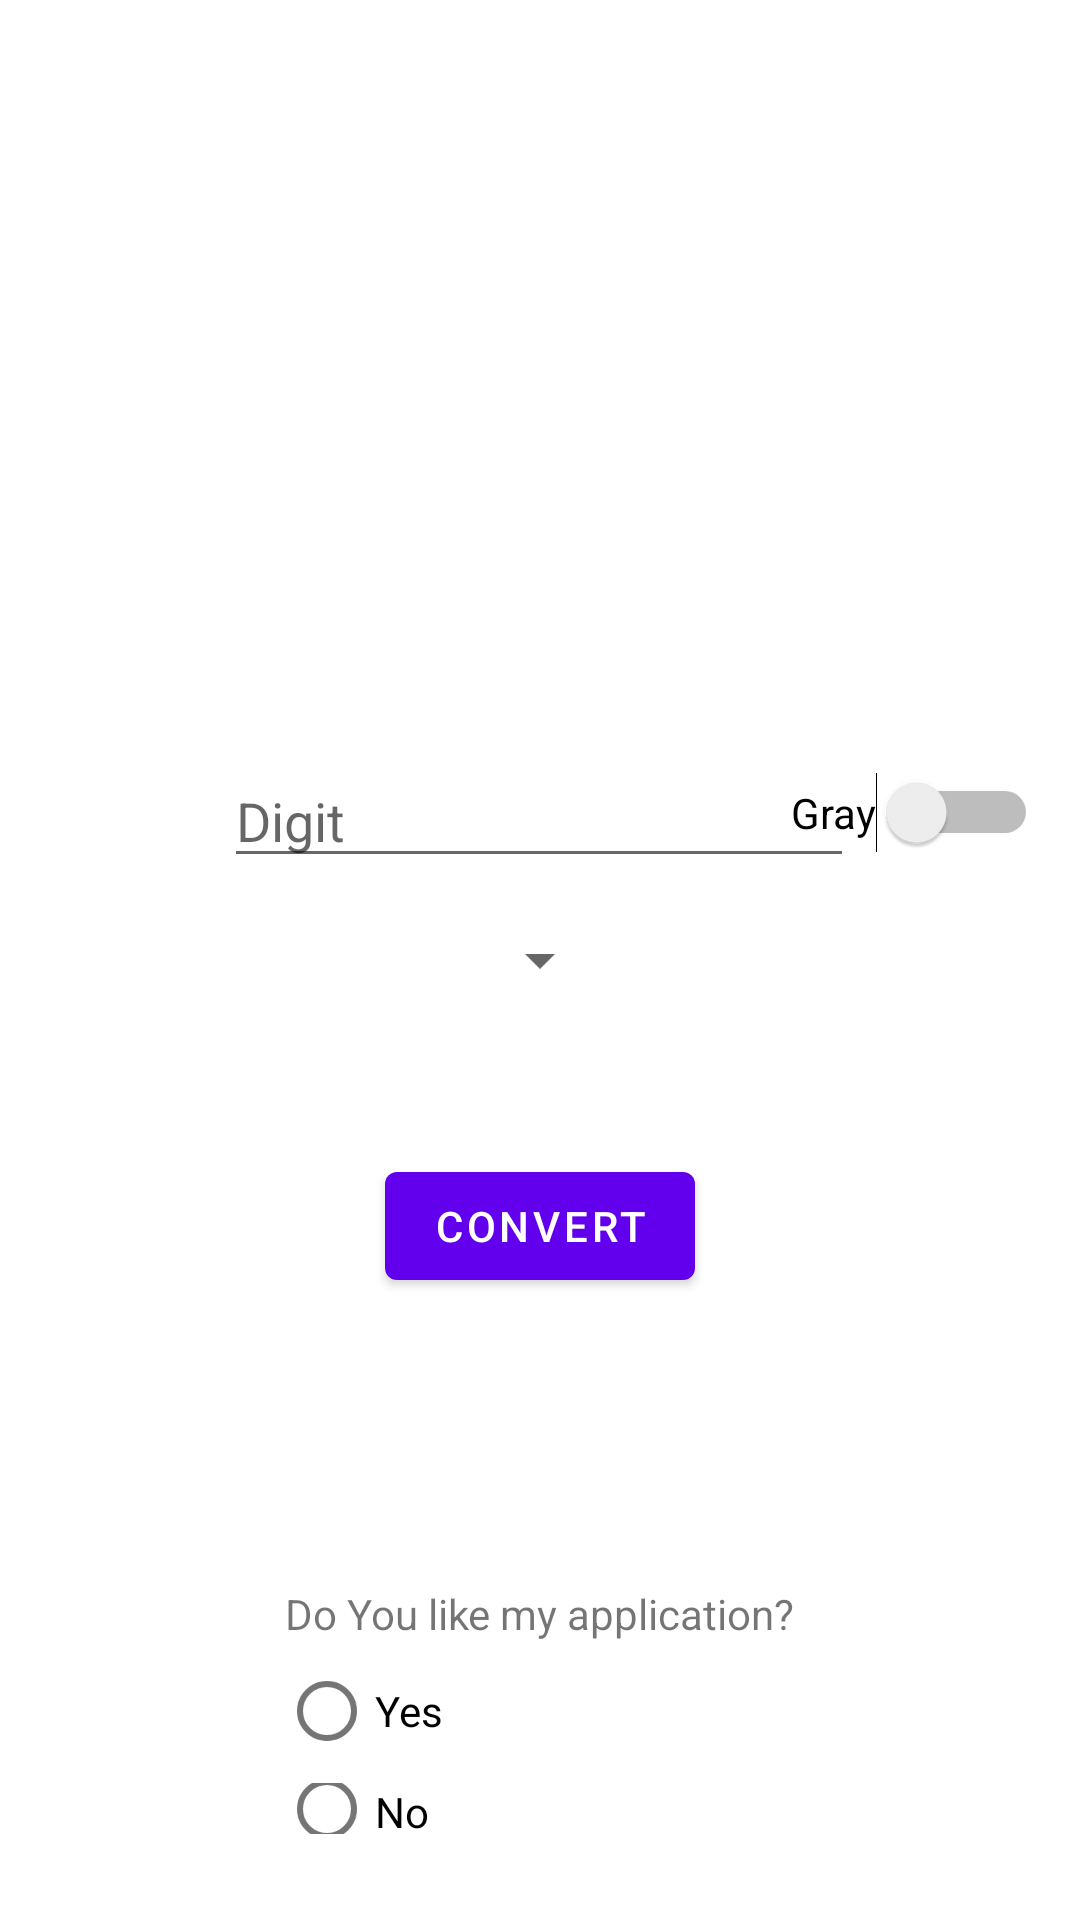

Android layout source for this screen:
<!-- AndroidManifest.xml: fallback theme Theme.MaterialComponents.DayNight.NoActionBar -->
<!-- res/layout/convert_to_cm.xml -->
<?xml version="1.0" encoding="utf-8"?>
<androidx.constraintlayout.widget.ConstraintLayout xmlns:android="http://schemas.android.com/apk/res/android"
    xmlns:app="http://schemas.android.com/apk/res-auto"
    xmlns:tools="http://schemas.android.com/tools"
    android:layout_width="match_parent"
    android:layout_height="match_parent"
    android:orientation="vertical"
    android:id="@+id/pageView"
    tools:context=".Converter">

    <ImageView
        android:id="@+id/imageView"
        android:layout_width="400dp"
        android:layout_height="300dp"
        android:contentDescription="@string/math"
        android:src="@drawable/math"
        app:layout_constraintLeft_toLeftOf="parent"
        app:layout_constraintRight_toRightOf="parent"
        app:layout_constraintTop_toTopOf="parent"
        tools:ignore="MissingConstraints" />

    <TextView
        android:id="@+id/answerView"
        android:layout_width="150dp"
        android:layout_height="wrap_content"
        app:layout_constraintBottom_toBottomOf="parent"
        app:layout_constraintHorizontal_bias="0.498"
        app:layout_constraintLeft_toLeftOf="parent"
        app:layout_constraintRight_toRightOf="parent"
        app:layout_constraintTop_toTopOf="parent"
        app:layout_constraintVertical_bias="0.729" />

    <EditText
        android:id="@+id/input"
        android:layout_width="wrap_content"
        android:layout_height="wrap_content"
        android:ems="10"
        android:hint="@string/digitHint"
        android:inputType="number"
        app:layout_constraintBottom_toBottomOf="parent"
        app:layout_constraintEnd_toEndOf="parent"
        app:layout_constraintHorizontal_bias="0.497"
        app:layout_constraintStart_toStartOf="parent"
        app:layout_constraintTop_toTopOf="parent"
        app:layout_constraintVertical_bias="0.42"
        android:autofillHints="" />

    <Spinner
        android:id="@+id/dropDownMenu"
        android:layout_width="wrap_content"
        android:layout_height="wrap_content"
        app:layout_constraintBottom_toBottomOf="parent"
        app:layout_constraintHorizontal_bias="0.5"
        app:layout_constraintLeft_toLeftOf="parent"
        app:layout_constraintRight_toRightOf="parent"
        app:layout_constraintTop_toTopOf="parent"
        app:layout_constraintVertical_bias="0.5"
        tools:ignore="MissingConstraints" />

    <Button
        android:id="@+id/convert_button"
        android:layout_width="wrap_content"
        android:layout_height="wrap_content"
        android:text="@string/convertButton"
        app:layout_constraintBottom_toBottomOf="parent"
        app:layout_constraintTop_toTopOf="parent"
        app:layout_constraintRight_toRightOf="parent"
        app:layout_constraintLeft_toLeftOf="parent"
        app:layout_constraintVertical_bias="0.65" />

    <Switch
        android:id="@+id/toggleModeSwitch"
        android:layout_width="wrap_content"
        android:layout_height="wrap_content"
        android:text="@string/grayColor"
        app:layout_constraintBottom_toBottomOf="parent"
        app:layout_constraintHorizontal_bias="0.95"
        app:layout_constraintTop_toTopOf="parent"
        app:layout_constraintLeft_toLeftOf="parent"
        app:layout_constraintRight_toRightOf="parent"
        app:layout_constraintVertical_bias="0.42"
        tools:ignore="UseSwitchCompatOrMaterialXml" />

    <TextView
        android:id="@+id/Thanks"
        android:layout_width="wrap_content"
        android:layout_height="wrap_content"
        app:layout_constraintBottom_toBottomOf="parent"
        app:layout_constraintHorizontal_bias="0.5"
        app:layout_constraintTop_toTopOf="parent"
        app:layout_constraintLeft_toLeftOf="parent"
        app:layout_constraintRight_toRightOf="parent"
        app:layout_constraintVertical_bias="0.787" />


    <TextView
        android:id="@+id/question"
        android:layout_width="wrap_content"
        android:layout_height="wrap_content"
        android:text="@string/question"
        app:layout_constraintBottom_toBottomOf="parent"
        app:layout_constraintLeft_toLeftOf="parent"
        app:layout_constraintRight_toRightOf="parent"
        app:layout_constraintTop_toTopOf="parent"
        app:layout_constraintVertical_bias="0.851" />

    <RadioGroup
        android:id="@+id/radioGroup"
        android:layout_width="174dp"
        android:layout_height="65dp"
        app:layout_constraintBottom_toBottomOf="parent"
        app:layout_constraintLeft_toLeftOf="parent"
        app:layout_constraintRight_toRightOf="parent"
        app:layout_constraintTop_toTopOf="parent"
        app:layout_constraintVertical_bias="0.95">

        <RadioButton
            android:id="@+id/yesButton"
            android:layout_width="match_parent"
            android:layout_height="wrap_content"
            android:text="@string/yesButton" />

        <RadioButton
            android:id="@+id/noButton"
            android:layout_width="match_parent"
            android:layout_height="wrap_content"
            android:text="@string/noButton" />
    </RadioGroup>




</androidx.constraintlayout.widget.ConstraintLayout>
<!-- resources referenced by this layout -->
<resources>
  <string name="convertButton">Convert</string>
  <string name="digitHint">Digit</string>
  <string name="grayColor">Gray</string>
  <string name="math">math</string>
  <string name="noButton">No</string>
  <string name="question">Do You like my application?</string>
  <string name="yesButton">Yes</string>
</resources>
